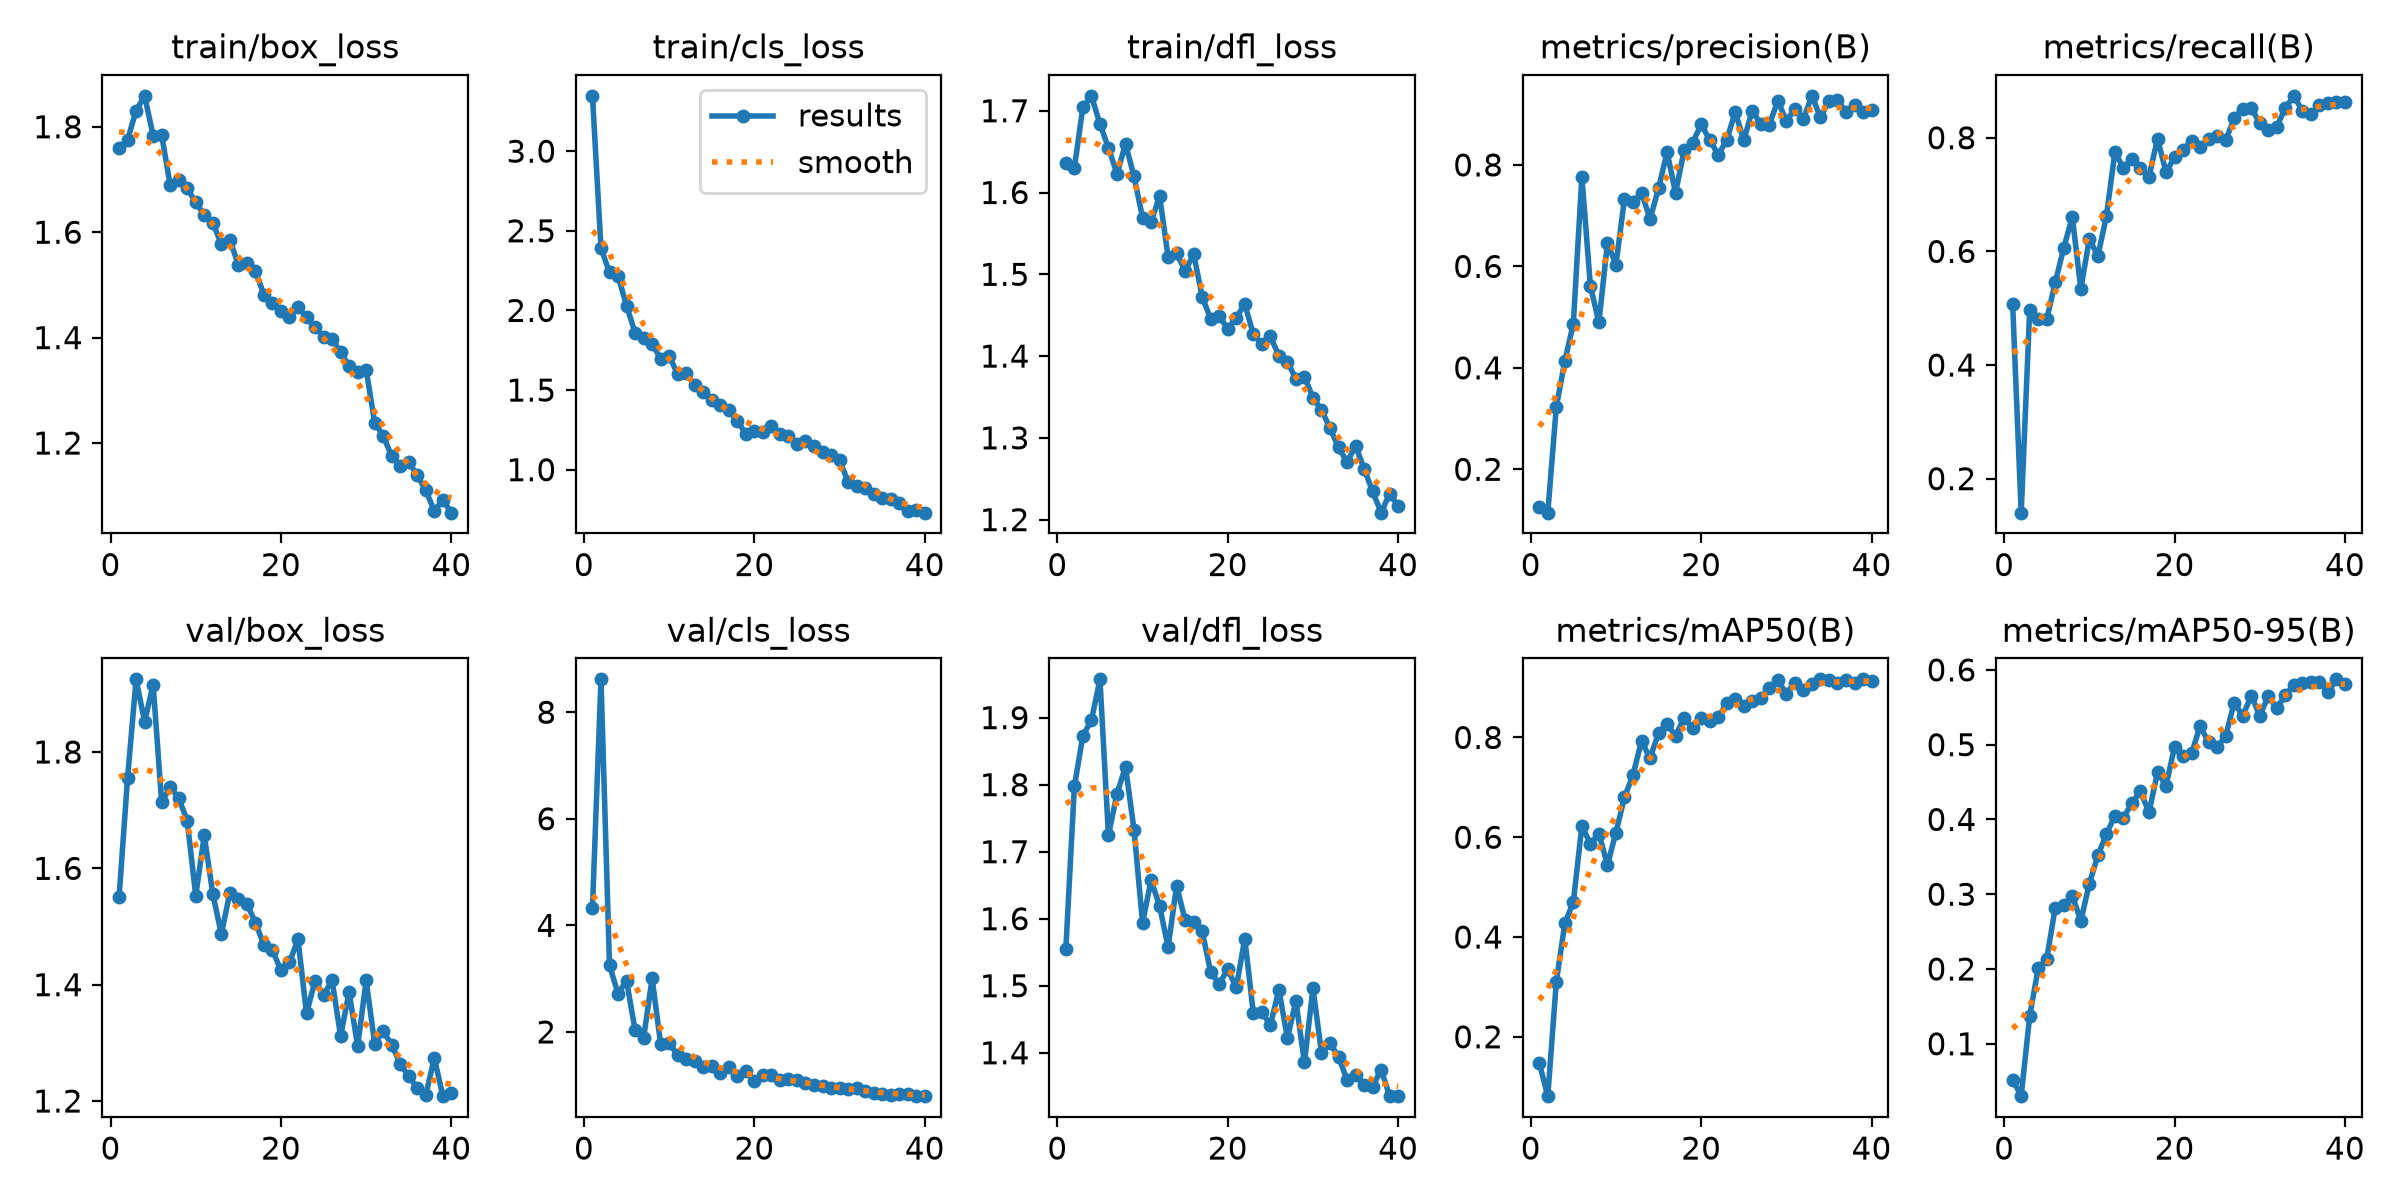

Source data for this figure (header and first rows):
epoch, time, train/box_loss, train/cls_loss, train/dfl_loss, metrics/precision(B), metrics/recall(B), metrics/mAP50(B), metrics/mAP50-95(B), val/box_loss, val/cls_loss, val/dfl_loss, lr/pg0, lr/pg1, lr/pg2
1, 43.04, 1.76, 3.347, 1.636, 0.1259, 0.5071, 0.1477, 0.0521, 1.55, 4.33, 1.556, 0.0005446, 0.0005446, 0.0005446
2, 49.4, 1.776, 2.391, 1.63, 0.1145, 0.1402, 0.08103, 0.02993, 1.755, 8.616, 1.797, 0.001073, 0.001073, 0.001073
3, 55.46, 1.831, 2.238, 1.704, 0.3227, 0.4973, 0.3099, 0.1373, 1.925, 3.25, 1.873, 0.001574, 0.001574, 0.001574
4, 61.33, 1.859, 2.217, 1.718, 0.4133, 0.4809, 0.4271, 0.2009, 1.852, 2.719, 1.896, 0.001543, 0.001543, 0.001543
5, 67.33, 1.783, 2.03, 1.684, 0.4872, 0.4805, 0.4702, 0.214, 1.916, 2.961, 1.957, 0.001502, 0.001502, 0.001502
6, 73.6, 1.784, 1.86, 1.655, 0.7769, 0.5453, 0.6223, 0.2821, 1.713, 2.038, 1.725, 0.001461, 0.001461, 0.001461
7, 79.97, 1.689, 1.824, 1.623, 0.5615, 0.6064, 0.5868, 0.2849, 1.74, 1.881, 1.786, 0.001419, 0.001419, 0.001419
8, 86.19, 1.699, 1.792, 1.66, 0.4899, 0.6605, 0.6074, 0.298, 1.721, 3.005, 1.827, 0.001378, 0.001378, 0.001378
9, 92.53, 1.683, 1.695, 1.62, 0.6456, 0.5341, 0.5442, 0.2644, 1.682, 1.775, 1.733, 0.001337, 0.001337, 0.001337
10, 98.93, 1.656, 1.715, 1.569, 0.6036, 0.6219, 0.6094, 0.3141, 1.553, 1.799, 1.594, 0.001296, 0.001296, 0.001296
11, 105.4, 1.633, 1.599, 1.564, 0.7328, 0.5918, 0.6801, 0.3518, 1.657, 1.558, 1.658, 0.001254, 0.001254, 0.001254
12, 111.7, 1.618, 1.607, 1.596, 0.7268, 0.6617, 0.7248, 0.3802, 1.556, 1.492, 1.619, 0.001213, 0.001213, 0.001213
13, 118.1, 1.578, 1.532, 1.521, 0.7456, 0.7753, 0.7927, 0.4052, 1.487, 1.458, 1.558, 0.001172, 0.001172, 0.001172
14, 124.4, 1.586, 1.49, 1.526, 0.6934, 0.7463, 0.7586, 0.4022, 1.557, 1.334, 1.649, 0.001131, 0.001131, 0.001131
15, 130.9, 1.538, 1.434, 1.504, 0.7535, 0.7633, 0.8089, 0.422, 1.547, 1.37, 1.598, 0.001089, 0.001089, 0.001089
16, 137.3, 1.541, 1.404, 1.525, 0.8254, 0.7465, 0.8268, 0.4374, 1.539, 1.235, 1.596, 0.001048, 0.001048, 0.001048
17, 143.5, 1.526, 1.373, 1.473, 0.7449, 0.7315, 0.8031, 0.4097, 1.507, 1.345, 1.581, 0.001007, 0.001007, 0.001007
18, 149.8, 1.482, 1.308, 1.445, 0.8287, 0.7982, 0.8396, 0.4629, 1.468, 1.171, 1.52, 0.0009656, 0.0009656, 0.0009656
19, 156.1, 1.465, 1.223, 1.449, 0.8438, 0.7392, 0.8181, 0.4451, 1.459, 1.276, 1.503, 0.0009244, 0.0009244, 0.0009244
20, 162.4, 1.451, 1.24, 1.434, 0.8798, 0.7656, 0.8398, 0.4973, 1.425, 1.088, 1.524, 0.0008831, 0.0008831, 0.0008831
21, 168.6, 1.44, 1.238, 1.447, 0.8498, 0.7787, 0.8324, 0.4855, 1.438, 1.184, 1.497, 0.0008418, 0.0008418, 0.0008418
22, 175, 1.458, 1.274, 1.464, 0.8198, 0.7947, 0.8407, 0.4883, 1.478, 1.186, 1.57, 0.0008006, 0.0008006, 0.0008006
23, 181.3, 1.438, 1.227, 1.427, 0.8487, 0.7842, 0.8681, 0.5249, 1.35, 1.094, 1.459, 0.0007593, 0.0007593, 0.0007593
24, 187.7, 1.421, 1.21, 1.415, 0.9046, 0.7971, 0.8775, 0.503, 1.406, 1.126, 1.461, 0.0007181, 0.0007181, 0.0007181
25, 193.9, 1.401, 1.16, 1.424, 0.8484, 0.8035, 0.8624, 0.4966, 1.382, 1.097, 1.441, 0.0006768, 0.0006768, 0.0006768
26, 200.1, 1.397, 1.178, 1.4, 0.9072, 0.7956, 0.8738, 0.5115, 1.407, 1.046, 1.494, 0.0006355, 0.0006355, 0.0006355
27, 206.4, 1.372, 1.149, 1.393, 0.8798, 0.8345, 0.8793, 0.5564, 1.312, 0.9958, 1.422, 0.0005943, 0.0005943, 0.0005943
28, 212.8, 1.346, 1.108, 1.372, 0.8794, 0.8513, 0.8994, 0.5386, 1.387, 0.9817, 1.477, 0.000553, 0.000553, 0.000553
29, 219.4, 1.334, 1.095, 1.375, 0.9265, 0.8529, 0.9142, 0.5653, 1.294, 0.9417, 1.386, 0.0005118, 0.0005118, 0.0005118
30, 225.9, 1.339, 1.06, 1.349, 0.8868, 0.8256, 0.8879, 0.539, 1.407, 0.9484, 1.496, 0.0004705, 0.0004705, 0.0004705
31, 252.7, 1.239, 0.9233, 1.334, 0.9101, 0.8138, 0.9097, 0.5648, 1.299, 0.9314, 1.4, 0.0004293, 0.0004293, 0.0004293
32, 259, 1.214, 0.8946, 1.312, 0.8911, 0.8196, 0.8946, 0.549, 1.32, 0.95, 1.414, 0.000388, 0.000388, 0.000388
33, 265.2, 1.175, 0.8831, 1.288, 0.9362, 0.8524, 0.9072, 0.5662, 1.297, 0.8986, 1.394, 0.0003467, 0.0003467, 0.0003467
34, 271.5, 1.156, 0.8454, 1.27, 0.894, 0.8738, 0.9165, 0.5799, 1.264, 0.8559, 1.36, 0.0003055, 0.0003055, 0.0003055
35, 277.7, 1.164, 0.8247, 1.291, 0.9257, 0.8474, 0.9151, 0.5823, 1.242, 0.8341, 1.367, 0.0002642, 0.0002642, 0.0002642
36, 283.9, 1.139, 0.8185, 1.262, 0.9284, 0.8421, 0.9101, 0.584, 1.223, 0.8205, 1.353, 0.000223, 0.000223, 0.000223
37, 290.3, 1.11, 0.7911, 1.235, 0.904, 0.8572, 0.9153, 0.5841, 1.21, 0.8331, 1.349, 0.0001817, 0.0001817, 0.0001817
38, 297.9, 1.071, 0.7431, 1.209, 0.9185, 0.8611, 0.9094, 0.5702, 1.274, 0.8391, 1.375, 0.0001404, 0.0001404, 0.0001404
39, 304.1, 1.092, 0.7447, 1.232, 0.9049, 0.8635, 0.9164, 0.5874, 1.208, 0.8037, 1.335, 9.91865e-05, 9.91865e-05, 9.91865e-05
40, 310.4, 1.068, 0.7302, 1.217, 0.9086, 0.8635, 0.9123, 0.5818, 1.214, 0.7949, 1.335, 5.79283e-05, 5.79283e-05, 5.79283e-05
